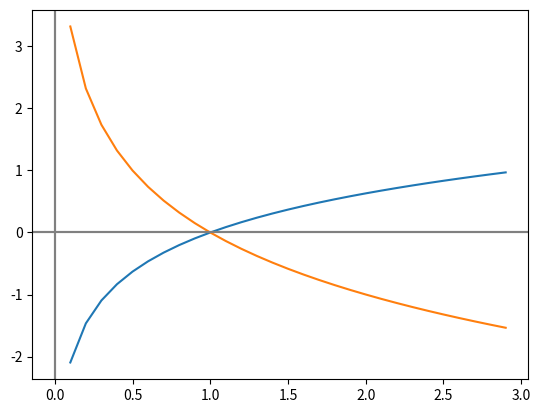

This chart was generated by the following Python code:
# -*- Coding:UTF-8 -*-
import numpy as np
import math
from matplotlib import pyplot as plt


# グラフを作成する関数
def MakeGraph(a: int) -> None:
    ########## 対数関数をグラフに図示 ##########
    # 対数関数のxを便宜上、0.1間隔で　0.1 < x < 3 の範囲を指定
    xmin = 0.1
    xmax = 3
    xinterval = 0.1
    x = np.arange(xmin, xmax, xinterval)

    y = []
    # yを算出
    for i in range(len(x)):
        y.append(math.log(x[i], a))

    # グラフを作成
    plt.plot(x, y)
    ########################################

    ########## グラフにx軸,y軸（0）を図示 ##########
    # 補助線（0）を作成　[axhline：水平　axvline:垂直]
    plt.axhline(y=0, color="gray")
    plt.axvline(x=0, color="gray")
    ############################################

    # グラフを表示
    plt.show()


if __name__ == '__main__':
    # y = log(3)x のグラフ作成
    a = 3
    MakeGraph(a)

    # y = log(1/2)x のグラフ作成
    a = 1 / 2
    MakeGraph(a)
